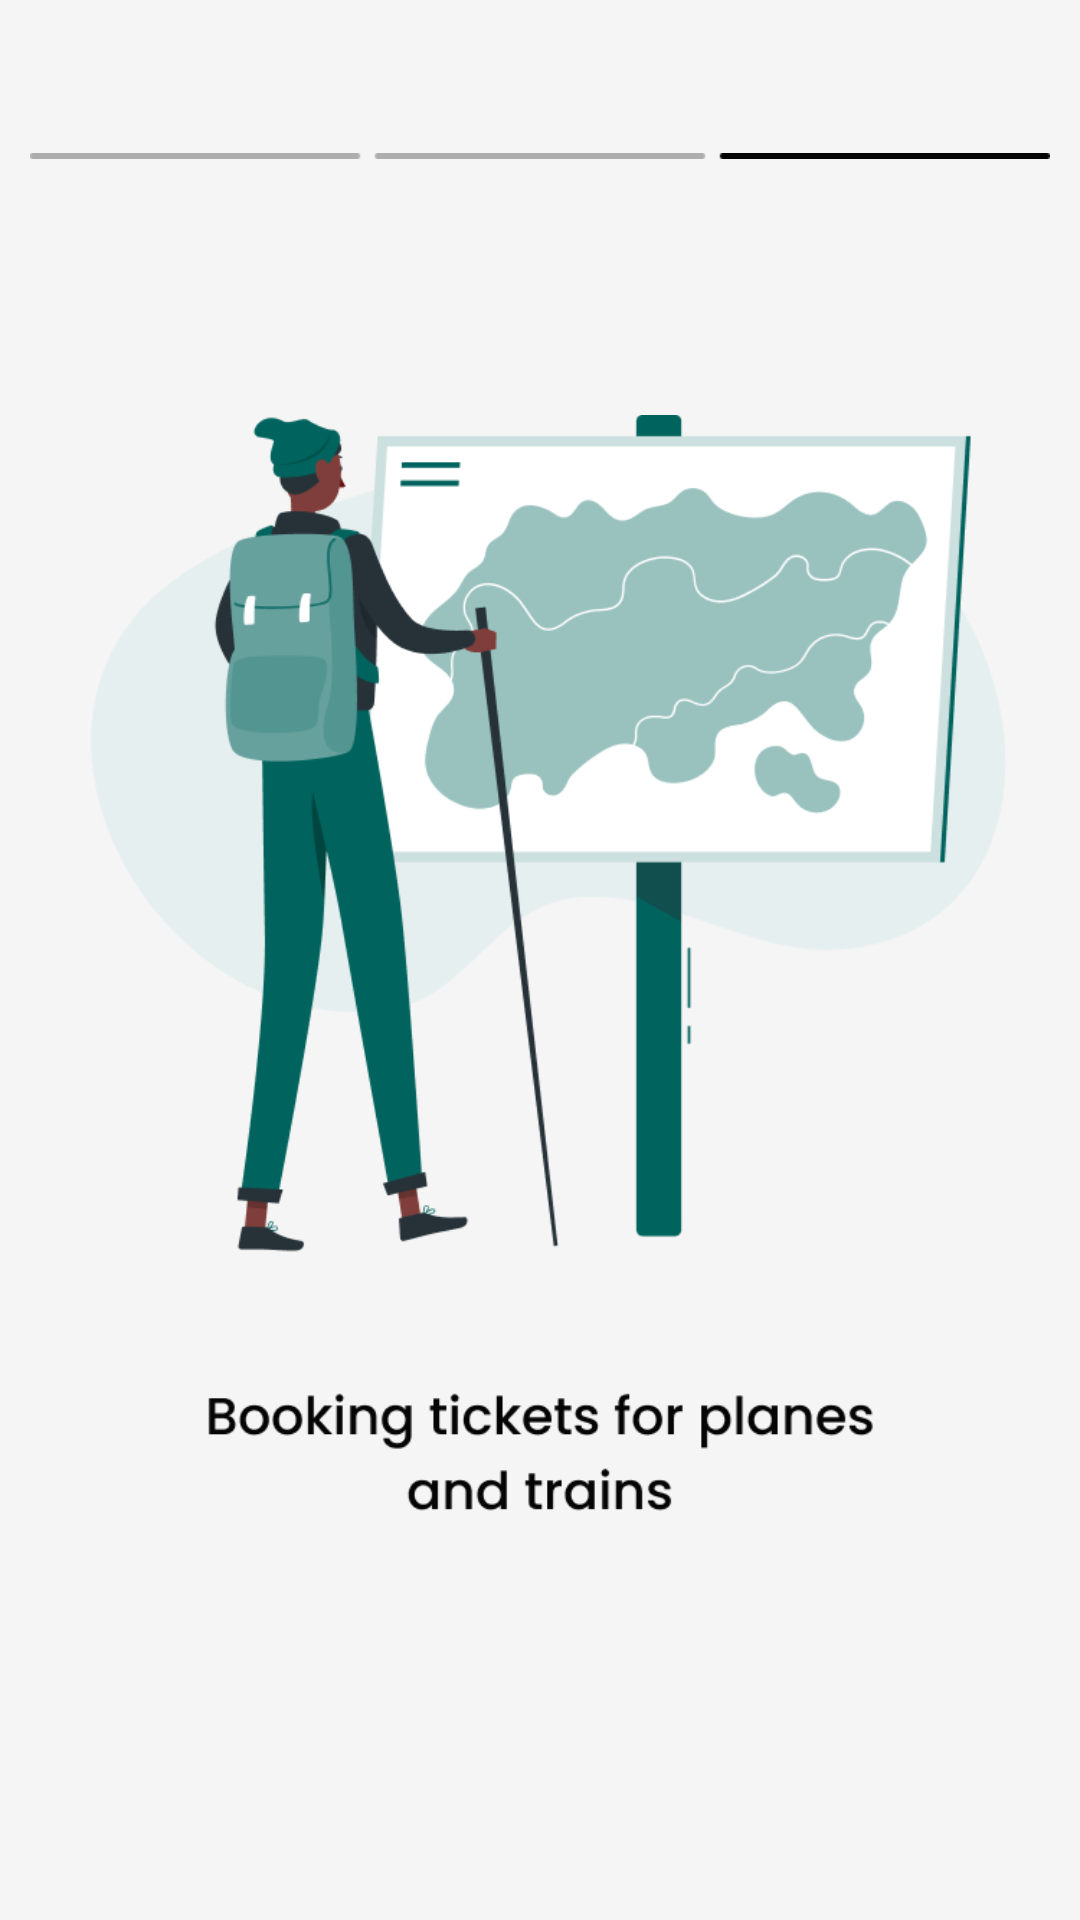

Layout XML and referenced resources for this Android screen:
<!-- AndroidManifest.xml: application theme Theme.TravelBooking -->
<!-- res/layout/fragment_on_boarding3.xml -->
<?xml version="1.0" encoding="utf-8"?>
<LinearLayout xmlns:android="http://schemas.android.com/apk/res/android"
    xmlns:app="http://schemas.android.com/apk/res-auto"
    xmlns:tools="http://schemas.android.com/tools"
    android:id="@+id/main"
    android:layout_width="match_parent"
    android:layout_height="match_parent"
    android:orientation="vertical"
    tools:context=".StartupActivity"
    tools:ignore="HardcodedText">

    <ImageView
        android:layout_width="match_parent"
        android:layout_height="wrap_content"
        android:layout_marginHorizontal="10dp"
        android:layout_marginTop="50dp"
        android:src="@drawable/start3_bar" />

    <ImageView
        android:layout_width="match_parent"
        android:layout_height="540dp"
        android:src="@drawable/start3_illus" />


</LinearLayout>
<!-- resources referenced by this layout -->
<resources>
  <!-- drawable start3_bar: png bitmap (drawable, 226 bytes) -->
  <!-- drawable start3_illus: png bitmap (drawable, 48986 bytes) -->
  <style name="Theme.TravelBooking" parent="Base.Theme.TravelBooking">
          <item name="android:windowBackground">@color/screen_background</item>
      </style>
  <style name="Base.Theme.TravelBooking" parent="Theme.Material3.DayNight.NoActionBar">
          
          
      </style>
  <color name="screen_background">#F5F5F5</color>
</resources>
